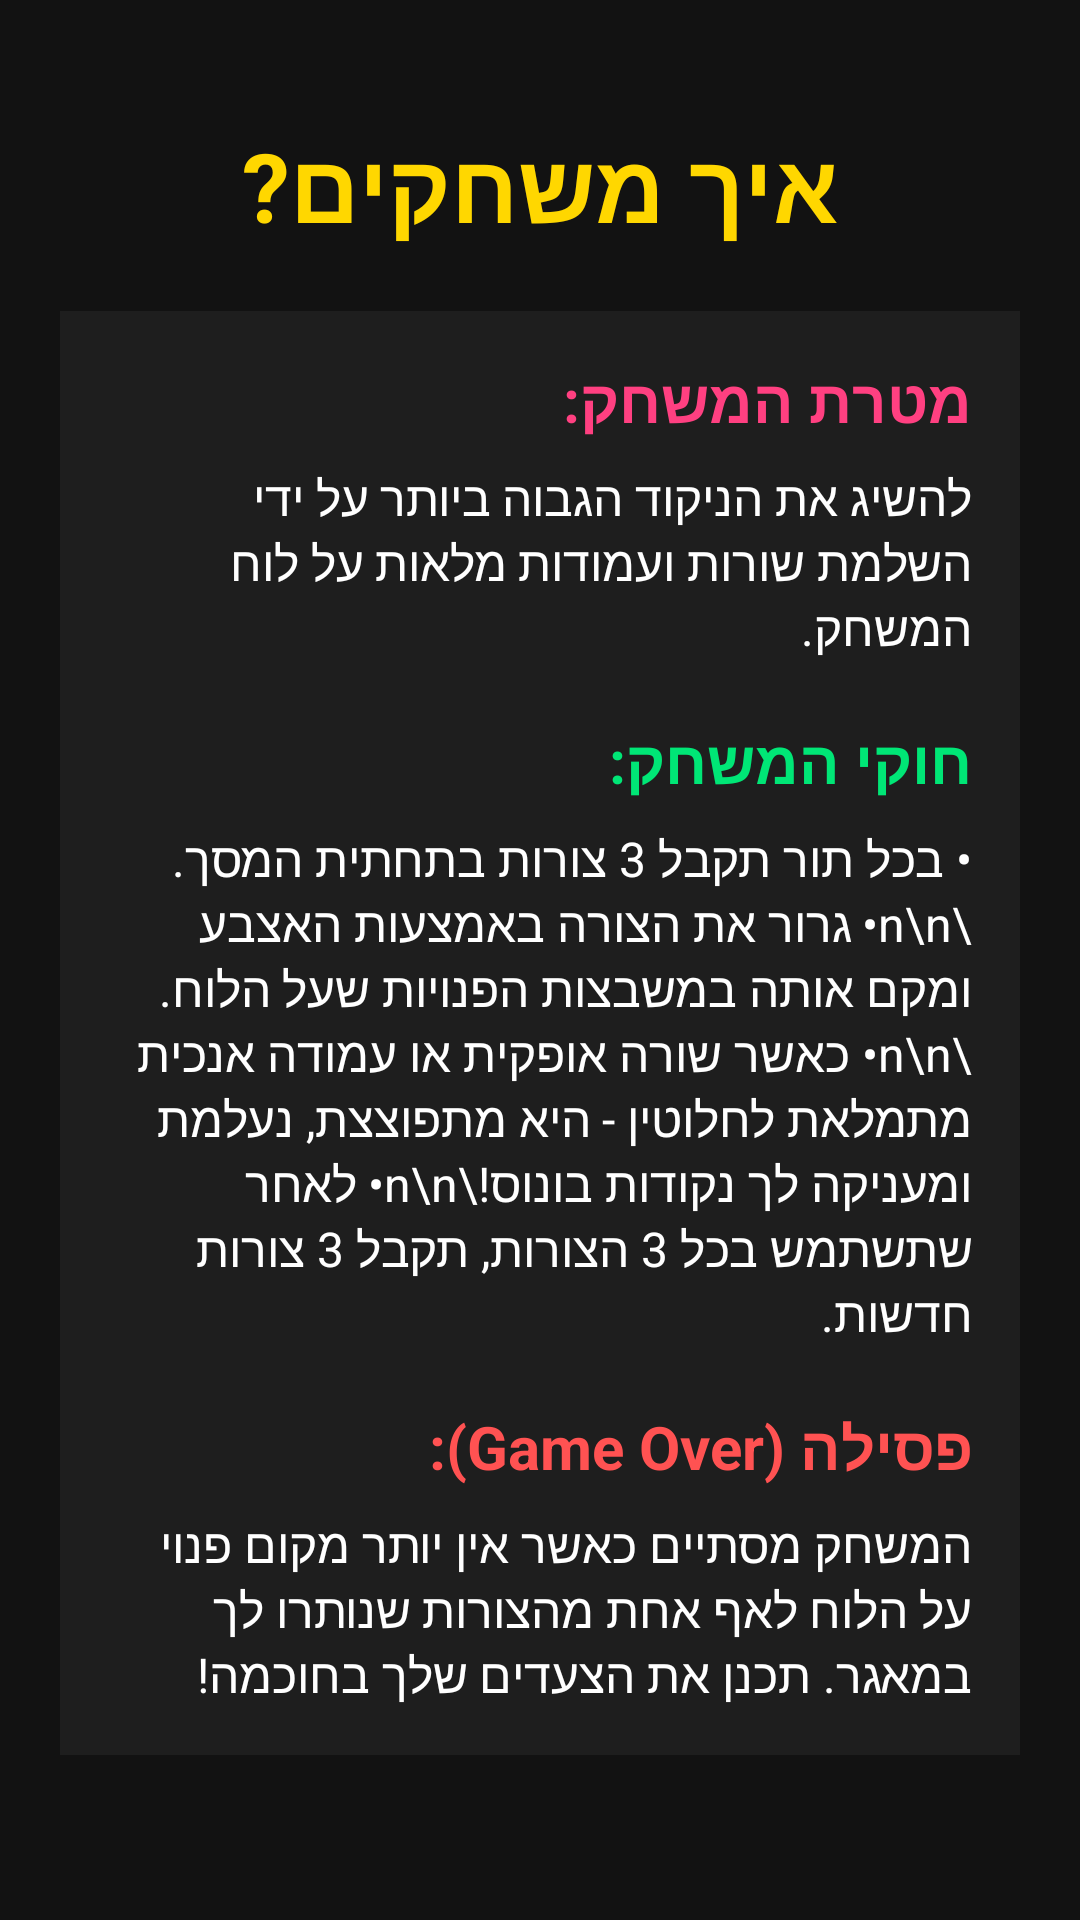

Android layout source for this screen:
<!-- AndroidManifest.xml: application theme Theme.Block_blast -->
<!-- res/layout/activity_instructions.xml -->
<?xml version="1.0" encoding="utf-8"?>
<RelativeLayout xmlns:android="http://schemas.android.com/apk/res/android"
    android:layout_width="match_parent"
    android:layout_height="match_parent"
    android:background="#121212"
    android:padding="20dp">


    <TextView
        android:id="@+id/tvTitle"
        android:layout_width="wrap_content"
        android:layout_height="wrap_content"
        android:layout_centerHorizontal="true"
        android:layout_marginTop="20dp"
        android:text="איך משחקים?"
        android:textColor="#FFD700"
        android:textSize="32sp"
        android:textStyle="bold" />

    <ScrollView
        android:layout_width="match_parent"
        android:layout_height="match_parent"
        android:layout_below="@id/tvTitle"
        android:layout_marginTop="20dp"
        android:layout_marginBottom="20dp">

        <LinearLayout
            android:layout_width="match_parent"
            android:layout_height="wrap_content"
            android:orientation="vertical"
            android:background="#1E1E1E"
            android:padding="16dp">

            <TextView
                android:layout_width="match_parent"
                android:layout_height="wrap_content"
                android:text="מטרת המשחק:"
                android:textColor="#FF4081"
                android:textSize="20sp"
                android:textStyle="bold"
                android:gravity="right"
                android:layout_marginBottom="8dp"/>

            <TextView
                android:layout_width="match_parent"
                android:layout_height="wrap_content"
                android:text="להשיג את הניקוד הגבוה ביותר על ידי השלמת שורות ועמודות מלאות על לוח המשחק."
                android:textColor="#FFFFFF"
                android:textSize="16sp"
                android:gravity="right"
                android:layout_marginBottom="20dp"/>

            <TextView
                android:layout_width="match_parent"
                android:layout_height="wrap_content"
                android:text="חוקי המשחק:"
                android:textColor="#00E676"
                android:textSize="20sp"
                android:textStyle="bold"
                android:gravity="right"
                android:layout_marginBottom="8dp"/>

            <TextView
                android:layout_width="match_parent"
                android:layout_height="wrap_content"
                android:text="• בכל תור תקבל 3 צורות בתחתית המסך.\n\n• גרור את הצורה באמצעות האצבע ומקם אותה במשבצות הפנויות שעל הלוח.\n\n• כאשר שורה אופקית או עמודה אנכית מתמלאת לחלוטין - היא מתפוצצת, נעלמת ומעניקה לך נקודות בונוס!\n\n• לאחר שתשתמש בכל 3 הצורות, תקבל 3 צורות חדשות."
                android:textColor="#FFFFFF"
                android:textSize="16sp"
                android:gravity="right"
                android:layout_marginBottom="20dp"/>

            <TextView
                android:layout_width="match_parent"
                android:layout_height="wrap_content"
                android:text="פסילה (Game Over):"
                android:textColor="#FF5252"
                android:textSize="20sp"
                android:textStyle="bold"
                android:gravity="right"
                android:layout_marginBottom="8dp"/>

            <TextView
                android:layout_width="match_parent"
                android:layout_height="wrap_content"
                android:text="המשחק מסתיים כאשר אין יותר מקום פנוי על הלוח לאף אחת מהצורות שנותרו לך במאגר. תכנן את הצעדים שלך בחוכמה!"
                android:textColor="#FFFFFF"
                android:textSize="16sp"
                android:gravity="right"/>

        </LinearLayout>
    </ScrollView>



</RelativeLayout>
<!-- resources referenced by this layout -->
<resources>
  <style name="Theme.Block_blast" parent="Base.Theme.Block_blast" />
  <style name="Base.Theme.Block_blast" parent="Theme.Material3.DayNight.NoActionBar">
          
          
      </style>
</resources>
